Labelled photos from "dataset", an image-classification folder in chanheehi/Pig-Posture-Classification-Using-Deep-Learning. The possible labels are: lying on belly, lying on side, sitting, standing.

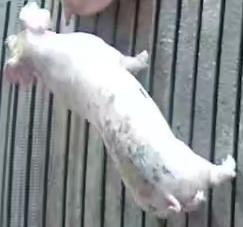
Label: standing

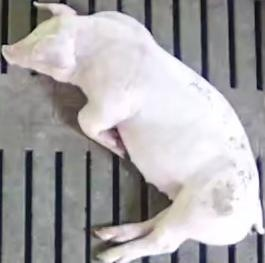
Label: lying on side

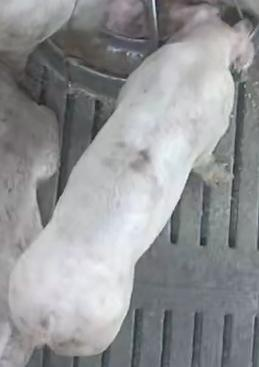
Label: standing

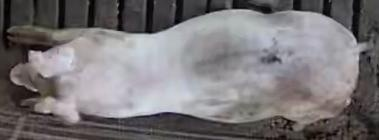
Label: lying on belly

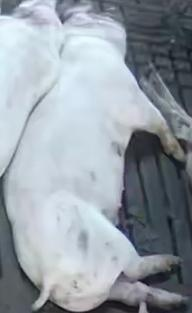
Label: lying on side

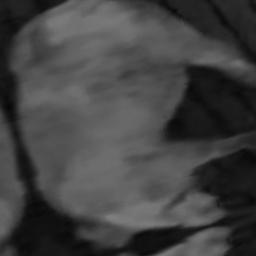
Label: sitting
